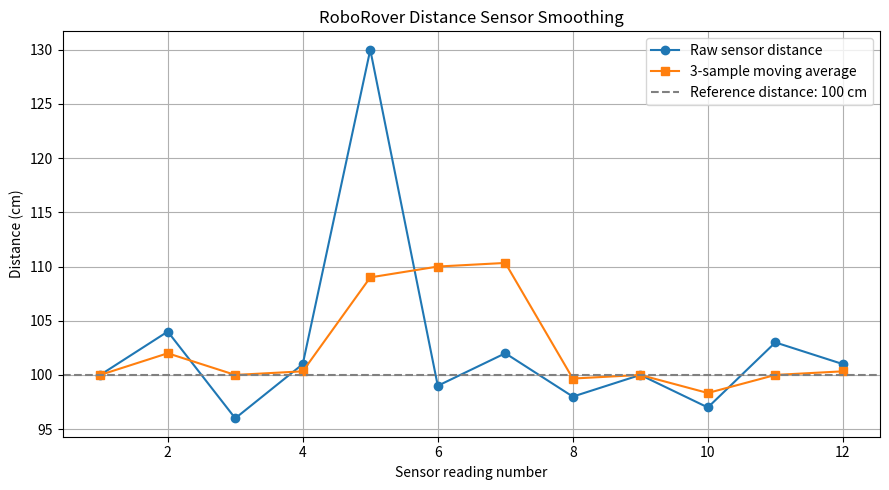

Generate this figure with matplotlib:
import matplotlib.pyplot as plt


def moving_average(values, window_size):
    """Return a trailing moving average using available startup values."""
    if window_size <= 0:
        raise ValueError("window_size must be positive")

    filtered = []

    for index in range(len(values)):
        start = max(0, index - window_size + 1)
        window = values[start:index + 1]
        average = sum(window) / len(window)
        filtered.append(average)

    return filtered


# Simulated distance measurements from RoboRover's sensor.
# The intended wall distance is near 100 cm, with noise and one large spike.
raw_distance_cm = [
    100, 104, 96, 101, 130, 99,
    102, 98, 100, 97, 103, 101
]

WINDOW_SIZE = 3
filtered_distance_cm = moving_average(raw_distance_cm, WINDOW_SIZE)

# Executable checks for the worked idea.
assert filtered_distance_cm[0] == 100.0
assert filtered_distance_cm[1] == 102.0
assert filtered_distance_cm[2] == 100.0
assert filtered_distance_cm[4] == 109.0
assert len(filtered_distance_cm) == len(raw_distance_cm)

print("Raw distance at reading 5: {:.2f} cm".format(raw_distance_cm[4]))
print("Filtered distance at reading 5: {:.2f} cm".format(
    filtered_distance_cm[4]
))
print("All moving-average checks passed.")

sample_numbers = list(range(1, len(raw_distance_cm) + 1))

plt.figure(figsize=(9, 5))
plt.plot(
    sample_numbers,
    raw_distance_cm,
    "o-",
    label="Raw sensor distance"
)
plt.plot(
    sample_numbers,
    filtered_distance_cm,
    "s-",
    label="3-sample moving average"
)
plt.axhline(
    100,
    color="gray",
    linestyle="--",
    label="Reference distance: 100 cm"
)

plt.title("RoboRover Distance Sensor Smoothing")
plt.xlabel("Sensor reading number")
plt.ylabel("Distance (cm)")
plt.grid(True)
plt.legend()
plt.tight_layout()
plt.show()
